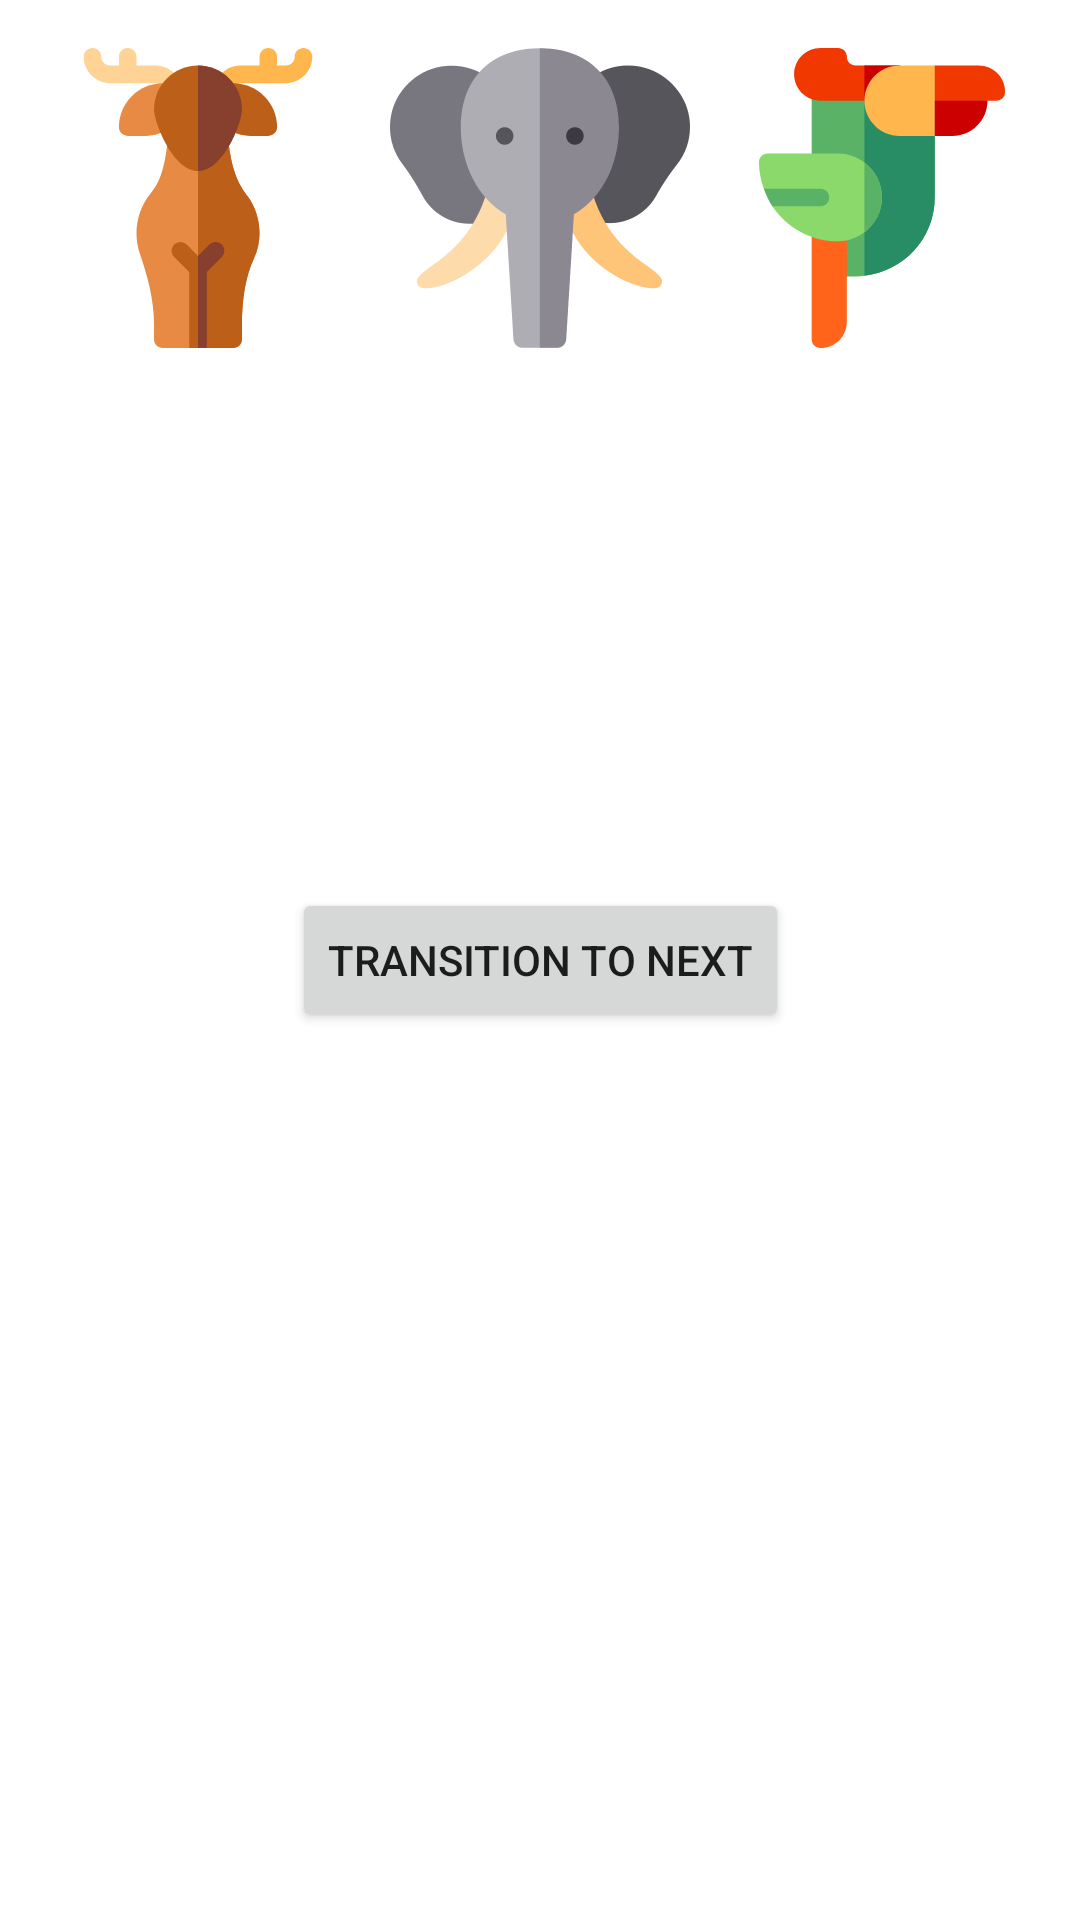

Produce the Android XML layout that renders to this screen, including the resource entries it uses.
<!-- AndroidManifest.xml: application theme AppTheme -->
<!-- res/layout/fragment_window_trans.xml -->
<?xml version="1.0" encoding="utf-8"?>
<androidx.constraintlayout.widget.ConstraintLayout xmlns:android="http://schemas.android.com/apk/res/android"
    xmlns:app="http://schemas.android.com/apk/res-auto"
    android:id="@+id/rootLayout"
    android:layout_width="match_parent"
    android:layout_height="match_parent"
    android:background="@android:color/white"
    android:clickable="true"
    android:padding="16dp">

    <androidx.appcompat.widget.AppCompatImageView
        android:id="@+id/image1"
        android:layout_width="100dp"
        android:layout_height="100dp"
        app:layout_constraintStart_toStartOf="parent"
        app:layout_constraintTop_toTopOf="parent"
        app:srcCompat="@drawable/ic_deer" />

    <androidx.appcompat.widget.AppCompatImageView
        android:id="@+id/image2"
        android:layout_width="100dp"
        android:layout_height="100dp"
        app:layout_constraintEnd_toEndOf="parent"
        app:layout_constraintStart_toStartOf="parent"
        app:layout_constraintTop_toTopOf="parent"
        app:srcCompat="@drawable/ic_elephant" />

    <androidx.appcompat.widget.AppCompatImageView
        android:id="@+id/image3"
        android:layout_width="100dp"
        android:layout_height="100dp"
        app:layout_constraintEnd_toEndOf="parent"
        app:layout_constraintTop_toTopOf="parent"
        app:srcCompat="@drawable/ic_parrot" />

    <Button
        android:layout_width="wrap_content"
        android:layout_height="wrap_content"
        android:text="Transition to next"
        app:layout_constraintBottom_toBottomOf="parent"
        app:layout_constraintEnd_toEndOf="parent"
        app:layout_constraintStart_toStartOf="parent"
        app:layout_constraintTop_toTopOf="parent" />

</androidx.constraintlayout.widget.ConstraintLayout>
<!-- resources referenced by this layout -->
<resources>
  <!-- drawable ic_deer: vector/xml drawable (drawable, 3418 chars, omitted) -->
  <!-- drawable ic_elephant: vector/xml drawable (drawable, 2839 chars, omitted) -->
  <!-- drawable ic_parrot: vector/xml drawable (drawable, 2076 chars, omitted) -->
  <style name="AppTheme" parent="Theme.AppCompat.Light.DarkActionBar">
          <item name="colorPrimary">@color/colorPrimary</item>
          <item name="colorPrimaryDark">@color/colorPrimaryDark</item>
          <item name="colorAccent">@color/colorAccent</item>
          <item name="android:windowContentTransitions">true</item>
  
  
  
  
      </style>
  <!-- not gathered from this repository: default colours our renderer supplied (Android Studio template values) -->
  <color name="colorPrimary">#FF6200EE</color>
  <color name="colorPrimaryDark">#FF3700B3</color>
  <color name="colorAccent">#FF03DAC5</color>
</resources>
